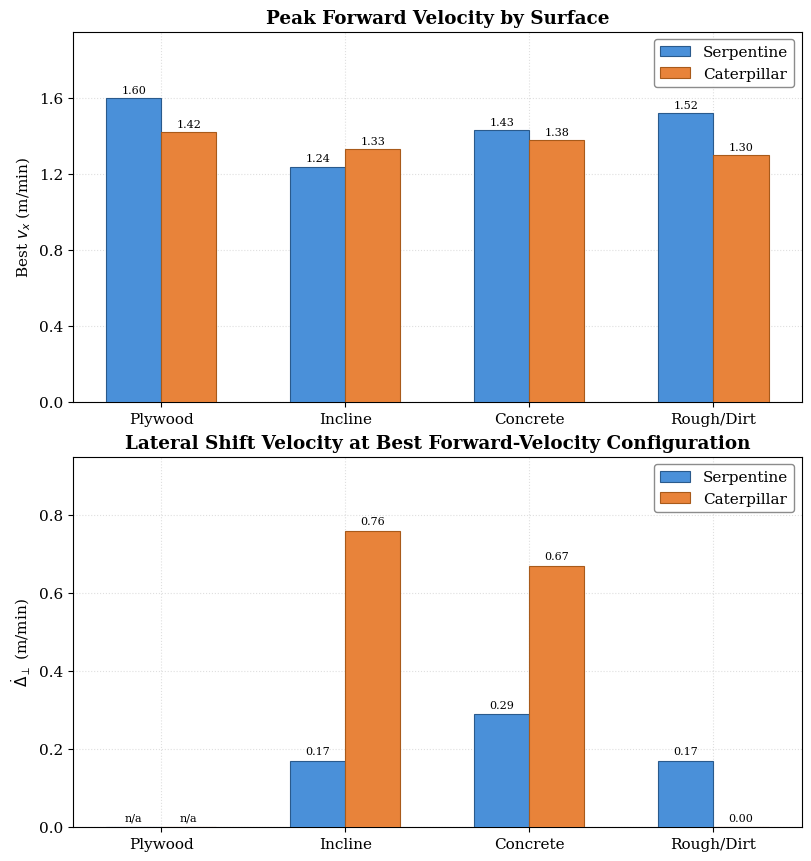

Reproduce this figure in Python.
"""Generate gait-comparison bar charts (velocity & lateral shift) and save as PNG/PDF."""

import numpy as np
import matplotlib.pyplot as plt
import matplotlib as mpl

# ── Style ──────────────────────────────────────────────────────────────
mpl.rcParams.update({
    "font.family": "serif",
    "font.size": 11,
    "axes.grid": True,
    "grid.linestyle": ":",
    "grid.alpha": 0.4,
    "axes.axisbelow": True,
})

BLUE = "#4A90D9"
ORANGE = "#E8833A"
BLUE_EDGE = "#2A5A8C"
ORANGE_EDGE = "#A85A1A"

surfaces = ["Plywood", "Incline", "Concrete", "Rough/Dirt"]
x = np.arange(len(surfaces))
bar_w = 0.30

# ── Data ───────────────────────────────────────────────────────────────
# Panel 1: Best v_x (m/min)
serp_vx = [1.60, 1.24, 1.43, 1.52]
cat_vx  = [1.42, 1.33, 1.38, 1.30]

# Panel 2: Lateral shift velocity at best-v_x config
serp_lat = [0.00, 0.17, 0.29, 0.17]
cat_lat  = [0.00, 0.76, 0.67, 0.00]
# "n/a" flags for Plywood (index 0)
na_mask = [True, False, False, False]

# ── Figure ─────────────────────────────────────────────────────────────
fig, (ax1, ax2) = plt.subplots(2, 1, figsize=(8, 8.5), constrained_layout=True)

# ===== Panel 1: Peak Forward Velocity =====
bars1_s = ax1.bar(x - bar_w / 2, serp_vx, bar_w,
                  color=BLUE, edgecolor=BLUE_EDGE, linewidth=0.8,
                  label="Serpentine", zorder=3)
bars1_c = ax1.bar(x + bar_w / 2, cat_vx, bar_w,
                  color=ORANGE, edgecolor=ORANGE_EDGE, linewidth=0.8,
                  label="Caterpillar", zorder=3)

# bar labels
ax1.bar_label(bars1_s, fmt="%.2f", fontsize=8, padding=2)
ax1.bar_label(bars1_c, fmt="%.2f", fontsize=8, padding=2)

ax1.set_xticks(x)
ax1.set_xticklabels(surfaces)
ax1.set_ylabel(r"Best $v_x$ (m/min)")
ax1.set_ylim(0, 1.95)
ax1.set_yticks([0, 0.4, 0.8, 1.2, 1.6])
ax1.set_title("Peak Forward Velocity by Surface", fontweight="bold")
ax1.legend(loc="upper right", framealpha=0.9, edgecolor="gray")

# ===== Panel 2: Lateral Shift Velocity =====
bars2_s = ax2.bar(x - bar_w / 2, serp_lat, bar_w,
                  color=BLUE, edgecolor=BLUE_EDGE, linewidth=0.8,
                  label="Serpentine", zorder=3)
bars2_c = ax2.bar(x + bar_w / 2, cat_lat, bar_w,
                  color=ORANGE, edgecolor=ORANGE_EDGE, linewidth=0.8,
                  label="Caterpillar", zorder=3)

# Custom bar labels: show "n/a" for Plywood, value otherwise
def label_lat_bars(bars, values, na_mask):
    for bar, val, is_na in zip(bars, values, na_mask):
        txt = "n/a" if is_na else f"{val:.2f}"
        ax2.annotate(txt,
                     xy=(bar.get_x() + bar.get_width() / 2, bar.get_height()),
                     xytext=(0, 3), textcoords="offset points",
                     ha="center", va="bottom", fontsize=8)

label_lat_bars(bars2_s, serp_lat, na_mask)
label_lat_bars(bars2_c, cat_lat, na_mask)

ax2.set_xticks(x)
ax2.set_xticklabels(surfaces)
ax2.set_ylabel(r"$\dot{\Delta}_\perp$ (m/min)")
ax2.set_ylim(0, 0.95)
ax2.set_yticks([0, 0.2, 0.4, 0.6, 0.8])
ax2.set_title("Lateral Shift Velocity at Best Forward-Velocity Configuration",
              fontweight="bold")
ax2.legend(loc="upper right", framealpha=0.9, edgecolor="gray")

# ── Save ───────────────────────────────────────────────────────────────
fig.savefig("gait_comparison.png", dpi=300)
fig.savefig("gait_comparison.pdf")
print("Saved  gait_comparison.png  and  gait_comparison.pdf")
plt.show()
